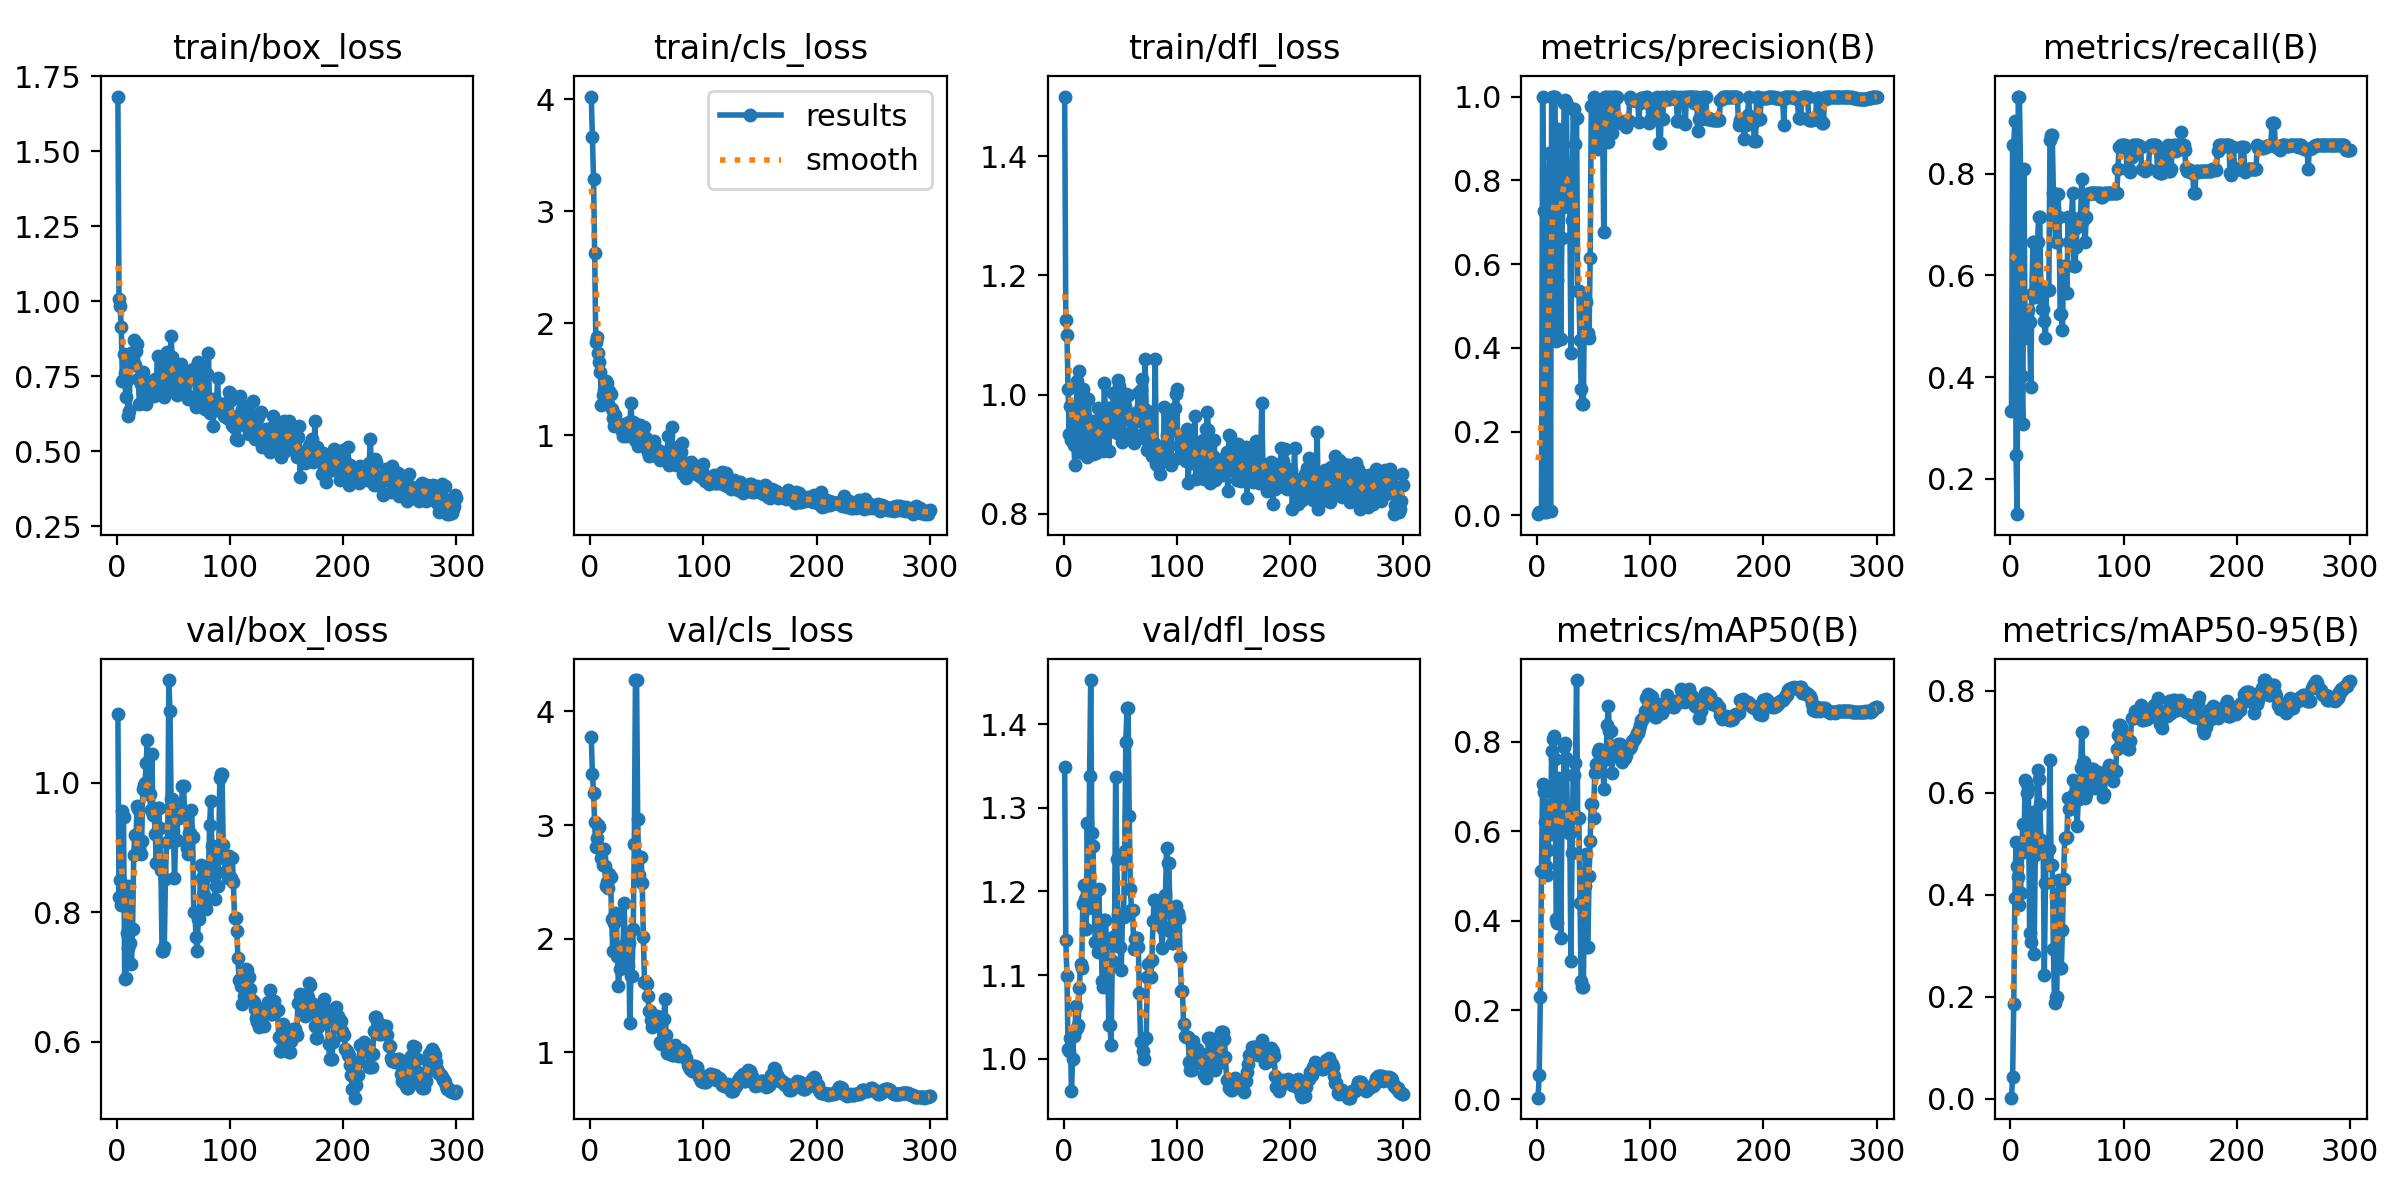

The file beside this chart, header and first rows:
epoch, train/box_loss, train/cls_loss, train/dfl_loss, metrics/precision(B), metrics/recall(B), metrics/mAP50(B), metrics/mAP50-95(B), val/box_loss, val/cls_loss, val/dfl_loss, lr/pg0, lr/pg1, lr/pg2
1, 1.683, 4.025, 1.5, 0.00259, 0.3333, 0.00391, 0.00226, 1.107, 3.775, 1.349, 4e-05, 4e-05, 4e-05
2, 1.008, 3.666, 1.125, 0.00667, 0.8571, 0.05506, 0.04255, 0.823, 3.453, 1.142, 9.967e-05, 9.967e-05, 9.967e-05
3, 0.9832, 3.29, 1.101, 0.00667, 0.8571, 0.23, 0.1862, 0.8496, 3.282, 1.099, 0.0001589, 0.0001589, 0.0001589
4, 0.9137, 2.626, 1.009, 0.00704, 0.9048, 0.5109, 0.3936, 0.811, 3.022, 1.012, 0.0002178, 0.0002178, 0.0002178
5, 0.733, 1.836, 0.9331, 1, 0.2457, 0.7068, 0.5034, 0.9564, 2.807, 1.01, 0.0002763, 0.0002763, 0.0002763
6, 0.8234, 1.88, 0.9816, 0.7273, 0.1299, 0.6872, 0.4555, 0.9464, 2.887, 1.025, 0.0003344, 0.0003344, 0.0003344
7, 0.7607, 1.736, 0.9236, 0.00741, 0.9524, 0.6208, 0.4347, 0.6973, 2.996, 0.9611, 0.0003921, 0.0003921, 0.0003921
8, 0.6792, 1.65, 0.9277, 0.00741, 0.9524, 0.5232, 0.3805, 0.6989, 2.98, 0.9993, 0.0004494, 0.0004494, 0.0004494
9, 0.7359, 1.566, 0.916, 0.01042, 0.8095, 0.5022, 0.4033, 0.7683, 2.801, 1.028, 0.0005063, 0.0005063, 0.0005063
10, 0.6168, 1.267, 0.8821, 0.5841, 0.4021, 0.5586, 0.4891, 0.7443, 2.71, 1.033, 0.0005628, 0.0005628, 0.0005628
11, 0.6334, 1.355, 0.9493, 0.865, 0.3067, 0.6586, 0.5378, 0.8409, 2.645, 1.063, 0.0006189, 0.0006189, 0.0006189
12, 0.8197, 1.407, 1.022, 0.01062, 0.8095, 0.5934, 0.4835, 0.7522, 2.792, 1.037, 0.0006746, 0.0006746, 0.0006746
13, 0.8276, 1.457, 0.9686, 1, 0.4765, 0.7807, 0.6249, 0.7196, 2.639, 1.041, 0.0007299, 0.0007299, 0.0007299
14, 0.7944, 1.485, 1.04, 1, 0.5205, 0.8071, 0.62, 0.7744, 2.465, 1.085, 0.0007848, 0.0007848, 0.0007848
15, 0.8714, 1.47, 0.9917, 1, 0.528, 0.8144, 0.5989, 0.8888, 2.503, 1.113, 0.0008393, 0.0008393, 0.0008393
16, 0.7874, 1.282, 0.9022, 1, 0.5325, 0.7624, 0.6093, 0.9195, 2.447, 1.108, 0.0008935, 0.0008935, 0.0008935
17, 0.8357, 1.393, 1.01, 0.4154, 0.508, 0.4047, 0.3244, 0.9182, 2.571, 1.185, 0.0009472, 0.0009472, 0.0009472
18, 0.8584, 1.364, 0.9973, 0.5627, 0.381, 0.3945, 0.3075, 0.9648, 2.545, 1.208, 0.001001, 0.001001, 0.001001
19, 0.7402, 1.231, 0.9585, 0.9219, 0.5629, 0.7191, 0.5448, 0.9591, 2.172, 1.19, 0.001053, 0.001053, 0.001053
20, 0.6578, 1.157, 0.9535, 0.7325, 0.6667, 0.717, 0.5616, 0.8993, 1.892, 1.155, 0.001106, 0.001106, 0.001106
21, 0.7249, 1.077, 0.8948, 0.42, 0.6667, 0.3602, 0.2835, 0.8903, 2.139, 1.281, 0.001158, 0.001158, 0.001158
22, 0.7265, 1.183, 0.9932, 0.6612, 0.5582, 0.6034, 0.4779, 0.9103, 2.225, 1.18, 0.00121, 0.00121, 0.00121
23, 0.7642, 1.101, 0.9436, 0.7563, 0.5919, 0.6483, 0.5111, 0.9901, 2.214, 1.338, 0.001261, 0.001261, 0.001261
24, 0.6945, 1.094, 0.9444, 0.9857, 0.6667, 0.7898, 0.6441, 0.9958, 1.848, 1.453, 0.001312, 0.001312, 0.001312
25, 0.7296, 1.078, 0.955, 0.9924, 0.7143, 0.7967, 0.627, 0.999, 1.583, 1.27, 0.001363, 0.001363, 0.001363
26, 0.6584, 1.087, 0.8993, 0.9861, 0.7143, 0.7638, 0.5781, 1.031, 1.734, 1.254, 0.001413, 0.001413, 0.001413
27, 0.7248, 1.094, 0.9193, 0.7451, 0.5574, 0.6252, 0.5063, 1.066, 1.919, 1.188, 0.001463, 0.001463, 0.001463
28, 0.7314, 1.038, 0.9352, 0.7372, 0.535, 0.596, 0.494, 0.982, 1.919, 1.139, 0.001512, 0.001512, 0.001512
29, 0.7142, 0.9885, 0.9022, 0.7372, 0.535, 0.596, 0.494, 0.982, 1.919, 1.139, 0.001561, 0.001561, 0.001561
30, 0.728, 1.103, 0.9773, 0.3865, 0.5103, 0.3105, 0.2427, 0.9585, 2.311, 1.128, 0.00161, 0.00161, 0.00161
31, 0.718, 1.033, 0.9385, 0.7052, 0.4762, 0.5523, 0.4223, 1.045, 1.952, 1.202, 0.001658, 0.001658, 0.001658
32, 0.7219, 0.9883, 0.918, 0.971, 0.5714, 0.7253, 0.4879, 0.9502, 1.76, 1.163, 0.001706, 0.001706, 0.001706
33, 0.6858, 1.011, 0.9284, 0.971, 0.5714, 0.7253, 0.4879, 0.9502, 1.76, 1.163, 0.001753, 0.001753, 0.001753
34, 0.7415, 1.117, 0.9509, 0.8858, 0.5714, 0.7526, 0.4899, 0.9205, 1.965, 1.093, 0.001782, 0.001782, 0.001782
35, 0.7363, 1.066, 0.9058, 0.9478, 0.8659, 0.9386, 0.6639, 0.8766, 1.257, 1.085, 0.001782, 0.001782, 0.001782
36, 0.8169, 1.288, 1.02, 0.5351, 0.8774, 0.6299, 0.4589, 0.9608, 1.668, 1.166, 0.001776, 0.001776, 0.001776
37, 0.7419, 1.1, 0.9648, 0.5351, 0.8774, 0.6299, 0.4589, 0.9608, 1.668, 1.166, 0.001769, 0.001769, 0.001769
38, 0.7527, 1.117, 0.962, 0.4183, 0.7619, 0.439, 0.293, 0.93, 2.084, 1.138, 0.001762, 0.001762, 0.001762
39, 0.7954, 1.113, 0.978, 0.3025, 0.7143, 0.266, 0.1882, 0.8653, 2.832, 1.109, 0.001756, 0.001756, 0.001756
40, 0.7076, 0.9531, 0.9046, 0.2667, 0.6667, 0.2527, 0.1996, 0.7407, 4.276, 1.04, 0.001749, 0.001749, 0.001749
41, 0.7248, 1.089, 0.9773, 0.2667, 0.6667, 0.2527, 0.1996, 0.7407, 4.276, 1.04, 0.001743, 0.001743, 0.001743
42, 0.6817, 0.9016, 0.9383, 0.5159, 0.7612, 0.477, 0.402, 0.7469, 3.051, 1.017, 0.001736, 0.001736, 0.001736
43, 0.7493, 0.9657, 0.9453, 0.5085, 0.7143, 0.5503, 0.4285, 0.8518, 2.564, 1.117, 0.001729, 0.001729, 0.001729
44, 0.8315, 1.092, 1.003, 0.4362, 0.5238, 0.3418, 0.2571, 0.9085, 2.716, 1.145, 0.001723, 0.001723, 0.001723
45, 0.7428, 1.049, 0.9601, 0.4362, 0.5238, 0.3418, 0.2571, 0.9085, 2.716, 1.145, 0.001716, 0.001716, 0.001716
46, 0.7845, 1.05, 0.962, 0.4243, 0.4918, 0.4992, 0.3313, 1.159, 2.494, 1.337, 0.00171, 0.00171, 0.00171
47, 0.7977, 0.9042, 0.9357, 0.6144, 0.619, 0.5777, 0.431, 1.11, 2.016, 1.238, 0.001703, 0.001703, 0.001703
48, 0.883, 1.071, 1.024, 0.9785, 0.619, 0.6607, 0.5113, 0.9744, 1.615, 1.173, 0.001696, 0.001696, 0.001696
49, 0.8133, 0.9772, 1.014, 0.9785, 0.619, 0.6607, 0.5113, 0.9744, 1.615, 1.173, 0.00169, 0.00169, 0.00169
50, 0.7178, 0.9368, 0.9547, 1, 0.566, 0.6304, 0.5139, 0.9248, 1.602, 1.134, 0.001683, 0.001683, 0.001683
51, 0.7113, 0.8476, 0.9603, 0.8803, 0.7143, 0.7299, 0.5893, 0.8533, 1.498, 1.106, 0.001677, 0.001677, 0.001677
52, 0.7339, 0.8104, 0.9202, 0.9895, 0.6667, 0.7517, 0.5685, 0.9118, 1.359, 1.169, 0.00167, 0.00167, 0.00167
53, 0.686, 0.8688, 0.9329, 0.9895, 0.6667, 0.7517, 0.5685, 0.9118, 1.359, 1.169, 0.001663, 0.001663, 0.001663
54, 0.736, 0.8952, 0.9813, 0.8746, 0.7143, 0.777, 0.5732, 0.957, 1.287, 1.249, 0.001657, 0.001657, 0.001657
55, 0.7519, 0.92, 1, 0.9158, 0.7619, 0.7838, 0.624, 0.9459, 1.219, 1.378, 0.00165, 0.00165, 0.00165
56, 0.7819, 0.9485, 0.9983, 0.9877, 0.619, 0.7566, 0.5978, 0.9592, 1.289, 1.42, 0.001644, 0.001644, 0.001644
57, 0.7897, 0.8848, 0.9988, 0.9877, 0.619, 0.7566, 0.5978, 0.9592, 1.289, 1.42, 0.001637, 0.001637, 0.001637
58, 0.7086, 0.8166, 0.9593, 0.9322, 0.6552, 0.7691, 0.6022, 0.9942, 1.259, 1.29, 0.00163, 0.00163, 0.00163
59, 0.7029, 0.8539, 0.9277, 0.676, 0.696, 0.6958, 0.535, 0.9956, 1.322, 1.203, 0.001624, 0.001624, 0.001624
60, 0.7203, 0.8705, 0.9566, 1, 0.7102, 0.7618, 0.5867, 0.9513, 1.242, 1.178, 0.001617, 0.001617, 0.001617
... 240 more rows
